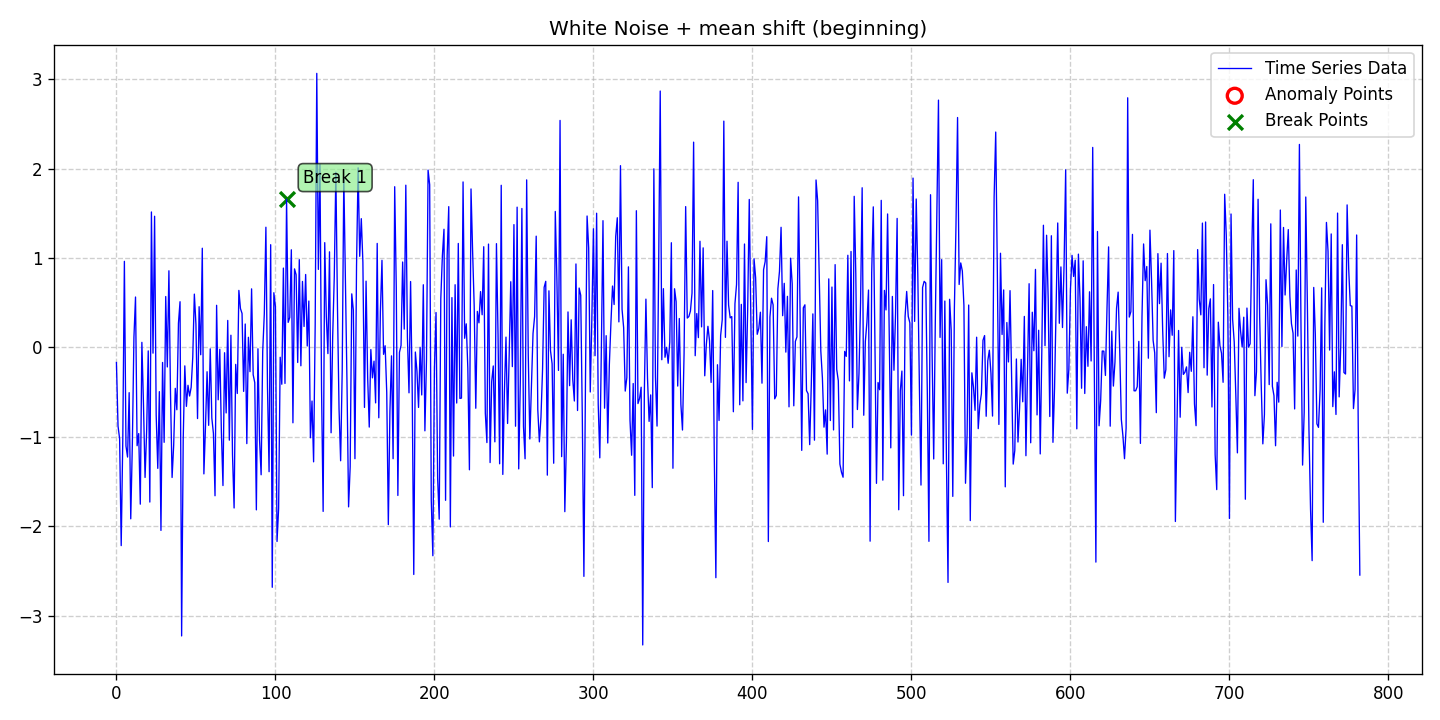

The file beside this chart, header and first rows:
date, data, stationary, det_lin_up, det_lin_down, det_quad, det_cubic, det_exp, det_damped, stoc_trend, volatility, single_seas, multiple_seas, point_anom_single, point_anom_multi, collect_anom, context_anom, mean_shift, var_shift, trend_shift, point_anom_count, point_anom_location, point_anom_point, collect_anom_count
2020-01-01, -0.1685, 0, 0, 0, 0, 0, 0, 0, 0, 0, 0, 0, 0, 0, 0, 0, 1, 0, 0, 0, none, , 0
2020-01-02, -0.8789, 0, 0, 0, 0, 0, 0, 0, 0, 0, 0, 0, 0, 0, 0, 0, 1, 0, 0, 0, none, , 0
2020-01-03, -1.02, 0, 0, 0, 0, 0, 0, 0, 0, 0, 0, 0, 0, 0, 0, 0, 1, 0, 0, 0, none, , 0
2020-01-04, -2.215, 0, 0, 0, 0, 0, 0, 0, 0, 0, 0, 0, 0, 0, 0, 0, 1, 0, 0, 0, none, , 0
2020-01-05, -1.018, 0, 0, 0, 0, 0, 0, 0, 0, 0, 0, 0, 0, 0, 0, 0, 1, 0, 0, 0, none, , 0
2020-01-06, 0.9625, 0, 0, 0, 0, 0, 0, 0, 0, 0, 0, 0, 0, 0, 0, 0, 1, 0, 0, 0, none, , 0
2020-01-07, -1.102, 0, 0, 0, 0, 0, 0, 0, 0, 0, 0, 0, 0, 0, 0, 0, 1, 0, 0, 0, none, , 0
2020-01-08, -1.226, 0, 0, 0, 0, 0, 0, 0, 0, 0, 0, 0, 0, 0, 0, 0, 1, 0, 0, 0, none, , 0
2020-01-09, -0.5055, 0, 0, 0, 0, 0, 0, 0, 0, 0, 0, 0, 0, 0, 0, 0, 1, 0, 0, 0, none, , 0
2020-01-10, -1.916, 0, 0, 0, 0, 0, 0, 0, 0, 0, 0, 0, 0, 0, 0, 0, 1, 0, 0, 0, none, , 0
2020-01-11, -1.089, 0, 0, 0, 0, 0, 0, 0, 0, 0, 0, 0, 0, 0, 0, 0, 1, 0, 0, 0, none, , 0
2020-01-12, 0.1137, 0, 0, 0, 0, 0, 0, 0, 0, 0, 0, 0, 0, 0, 0, 0, 1, 0, 0, 0, none, , 0
2020-01-13, 0.5635, 0, 0, 0, 0, 0, 0, 0, 0, 0, 0, 0, 0, 0, 0, 0, 1, 0, 0, 0, none, , 0
2020-01-14, -1.099, 0, 0, 0, 0, 0, 0, 0, 0, 0, 0, 0, 0, 0, 0, 0, 1, 0, 0, 0, none, , 0
2020-01-15, -0.9631, 0, 0, 0, 0, 0, 0, 0, 0, 0, 0, 0, 0, 0, 0, 0, 1, 0, 0, 0, none, , 0
2020-01-16, -1.752, 0, 0, 0, 0, 0, 0, 0, 0, 0, 0, 0, 0, 0, 0, 0, 1, 0, 0, 0, none, , 0
2020-01-17, 0.05683, 0, 0, 0, 0, 0, 0, 0, 0, 0, 0, 0, 0, 0, 0, 0, 1, 0, 0, 0, none, , 0
2020-01-18, -0.6309, 0, 0, 0, 0, 0, 0, 0, 0, 0, 0, 0, 0, 0, 0, 0, 1, 0, 0, 0, none, , 0
2020-01-19, -1.453, 0, 0, 0, 0, 0, 0, 0, 0, 0, 0, 0, 0, 0, 0, 0, 1, 0, 0, 0, none, , 0
2020-01-20, -0.9332, 0, 0, 0, 0, 0, 0, 0, 0, 0, 0, 0, 0, 0, 0, 0, 1, 0, 0, 0, none, , 0
2020-01-21, -0.03874, 0, 0, 0, 0, 0, 0, 0, 0, 0, 0, 0, 0, 0, 0, 0, 1, 0, 0, 0, none, , 0
2020-01-22, -1.729, 0, 0, 0, 0, 0, 0, 0, 0, 0, 0, 0, 0, 0, 0, 0, 1, 0, 0, 0, none, , 0
2020-01-23, 1.514, 0, 0, 0, 0, 0, 0, 0, 0, 0, 0, 0, 0, 0, 0, 0, 1, 0, 0, 0, none, , 0
2020-01-24, -0.06404, 0, 0, 0, 0, 0, 0, 0, 0, 0, 0, 0, 0, 0, 0, 0, 1, 0, 0, 0, none, , 0
2020-01-25, 1.466, 0, 0, 0, 0, 0, 0, 0, 0, 0, 0, 0, 0, 0, 0, 0, 1, 0, 0, 0, none, , 0
2020-01-26, -0.7562, 0, 0, 0, 0, 0, 0, 0, 0, 0, 0, 0, 0, 0, 0, 0, 1, 0, 0, 0, none, , 0
2020-01-27, -1.352, 0, 0, 0, 0, 0, 0, 0, 0, 0, 0, 0, 0, 0, 0, 0, 1, 0, 0, 0, none, , 0
2020-01-28, -0.4942, 0, 0, 0, 0, 0, 0, 0, 0, 0, 0, 0, 0, 0, 0, 0, 1, 0, 0, 0, none, , 0
2020-01-29, -2.046, 0, 0, 0, 0, 0, 0, 0, 0, 0, 0, 0, 0, 0, 0, 0, 1, 0, 0, 0, none, , 0
2020-01-30, -0.168, 0, 0, 0, 0, 0, 0, 0, 0, 0, 0, 0, 0, 0, 0, 0, 1, 0, 0, 0, none, , 0
2020-01-31, -1.061, 0, 0, 0, 0, 0, 0, 0, 0, 0, 0, 0, 0, 0, 0, 0, 1, 0, 0, 0, none, , 0
2020-02-01, 0.569, 0, 0, 0, 0, 0, 0, 0, 0, 0, 0, 0, 0, 0, 0, 0, 1, 0, 0, 0, none, , 0
2020-02-02, -0.2183, 0, 0, 0, 0, 0, 0, 0, 0, 0, 0, 0, 0, 0, 0, 0, 1, 0, 0, 0, none, , 0
2020-02-03, 0.8568, 0, 0, 0, 0, 0, 0, 0, 0, 0, 0, 0, 0, 0, 0, 0, 1, 0, 0, 0, none, , 0
2020-02-04, -0.513, 0, 0, 0, 0, 0, 0, 0, 0, 0, 0, 0, 0, 0, 0, 0, 1, 0, 0, 0, none, , 0
2020-02-05, -1.454, 0, 0, 0, 0, 0, 0, 0, 0, 0, 0, 0, 0, 0, 0, 0, 1, 0, 0, 0, none, , 0
2020-02-06, -1.092, 0, 0, 0, 0, 0, 0, 0, 0, 0, 0, 0, 0, 0, 0, 0, 1, 0, 0, 0, none, , 0
2020-02-07, -0.4575, 0, 0, 0, 0, 0, 0, 0, 0, 0, 0, 0, 0, 0, 0, 0, 1, 0, 0, 0, none, , 0
2020-02-08, -0.6965, 0, 0, 0, 0, 0, 0, 0, 0, 0, 0, 0, 0, 0, 0, 0, 1, 0, 0, 0, none, , 0
2020-02-09, 0.27, 0, 0, 0, 0, 0, 0, 0, 0, 0, 0, 0, 0, 0, 0, 0, 1, 0, 0, 0, none, , 0
2020-02-10, 0.5111, 0, 0, 0, 0, 0, 0, 0, 0, 0, 0, 0, 0, 0, 0, 0, 1, 0, 0, 0, none, , 0
2020-02-11, -3.225, 0, 0, 0, 0, 0, 0, 0, 0, 0, 0, 0, 0, 0, 0, 0, 1, 0, 0, 0, none, , 0
2020-02-12, -1.02, 0, 0, 0, 0, 0, 0, 0, 0, 0, 0, 0, 0, 0, 0, 0, 1, 0, 0, 0, none, , 0
2020-02-13, -0.2061, 0, 0, 0, 0, 0, 0, 0, 0, 0, 0, 0, 0, 0, 0, 0, 1, 0, 0, 0, none, , 0
2020-02-14, -0.6589, 0, 0, 0, 0, 0, 0, 0, 0, 0, 0, 0, 0, 0, 0, 0, 1, 0, 0, 0, none, , 0
2020-02-15, -0.4232, 0, 0, 0, 0, 0, 0, 0, 0, 0, 0, 0, 0, 0, 0, 0, 1, 0, 0, 0, none, , 0
2020-02-16, -0.543, 0, 0, 0, 0, 0, 0, 0, 0, 0, 0, 0, 0, 0, 0, 0, 1, 0, 0, 0, none, , 0
2020-02-17, -0.4448, 0, 0, 0, 0, 0, 0, 0, 0, 0, 0, 0, 0, 0, 0, 0, 1, 0, 0, 0, none, , 0
2020-02-18, -0.1099, 0, 0, 0, 0, 0, 0, 0, 0, 0, 0, 0, 0, 0, 0, 0, 1, 0, 0, 0, none, , 0
2020-02-19, 0.5961, 0, 0, 0, 0, 0, 0, 0, 0, 0, 0, 0, 0, 0, 0, 0, 1, 0, 0, 0, none, , 0
2020-02-20, 0.2588, 0, 0, 0, 0, 0, 0, 0, 0, 0, 0, 0, 0, 0, 0, 0, 1, 0, 0, 0, none, , 0
2020-02-21, -0.7949, 0, 0, 0, 0, 0, 0, 0, 0, 0, 0, 0, 0, 0, 0, 0, 1, 0, 0, 0, none, , 0
2020-02-22, 0.4553, 0, 0, 0, 0, 0, 0, 0, 0, 0, 0, 0, 0, 0, 0, 0, 1, 0, 0, 0, none, , 0
2020-02-23, -0.08179, 0, 0, 0, 0, 0, 0, 0, 0, 0, 0, 0, 0, 0, 0, 0, 1, 0, 0, 0, none, , 0
2020-02-24, 1.109, 0, 0, 0, 0, 0, 0, 0, 0, 0, 0, 0, 0, 0, 0, 0, 1, 0, 0, 0, none, , 0
2020-02-25, -1.414, 0, 0, 0, 0, 0, 0, 0, 0, 0, 0, 0, 0, 0, 0, 0, 1, 0, 0, 0, none, , 0
2020-02-26, -0.8902, 0, 0, 0, 0, 0, 0, 0, 0, 0, 0, 0, 0, 0, 0, 0, 1, 0, 0, 0, none, , 0
2020-02-27, -0.2716, 0, 0, 0, 0, 0, 0, 0, 0, 0, 0, 0, 0, 0, 0, 0, 1, 0, 0, 0, none, , 0
2020-02-28, -0.8709, 0, 0, 0, 0, 0, 0, 0, 0, 0, 0, 0, 0, 0, 0, 0, 1, 0, 0, 0, none, , 0
2020-02-29, -0.01559, 0, 0, 0, 0, 0, 0, 0, 0, 0, 0, 0, 0, 0, 0, 0, 1, 0, 0, 0, none, , 0
... 723 more rows
